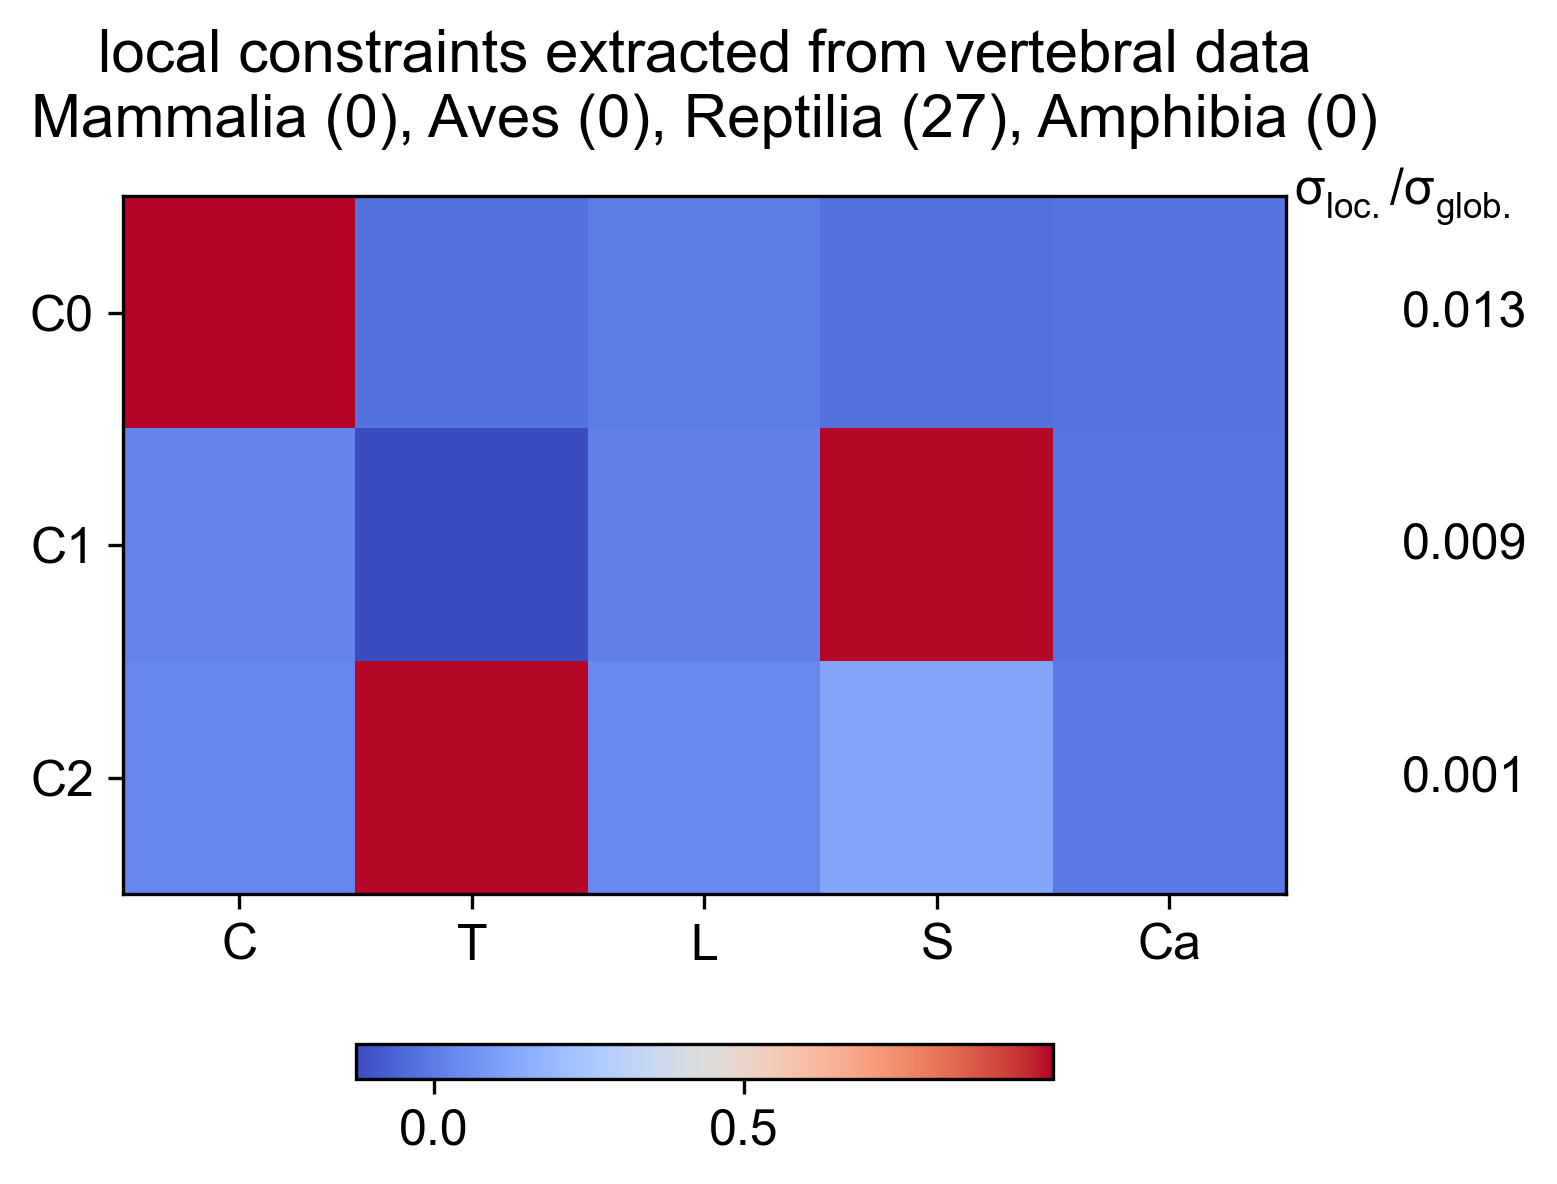

Values plotted in this chart, from the file beside it:
Cervical, Thoracic, Lumbar, Sacral, Caudal, varianceRatio
0.999, -0.02739, 0.004963, -0.02574, -0.02444, 0.01347
0.02165, -0.1261, 0.01111, 0.9916, -0.01589, 0.008876
0.03007, 0.9909, 0.0389, 0.1248, -0.005029, 0.0006726
